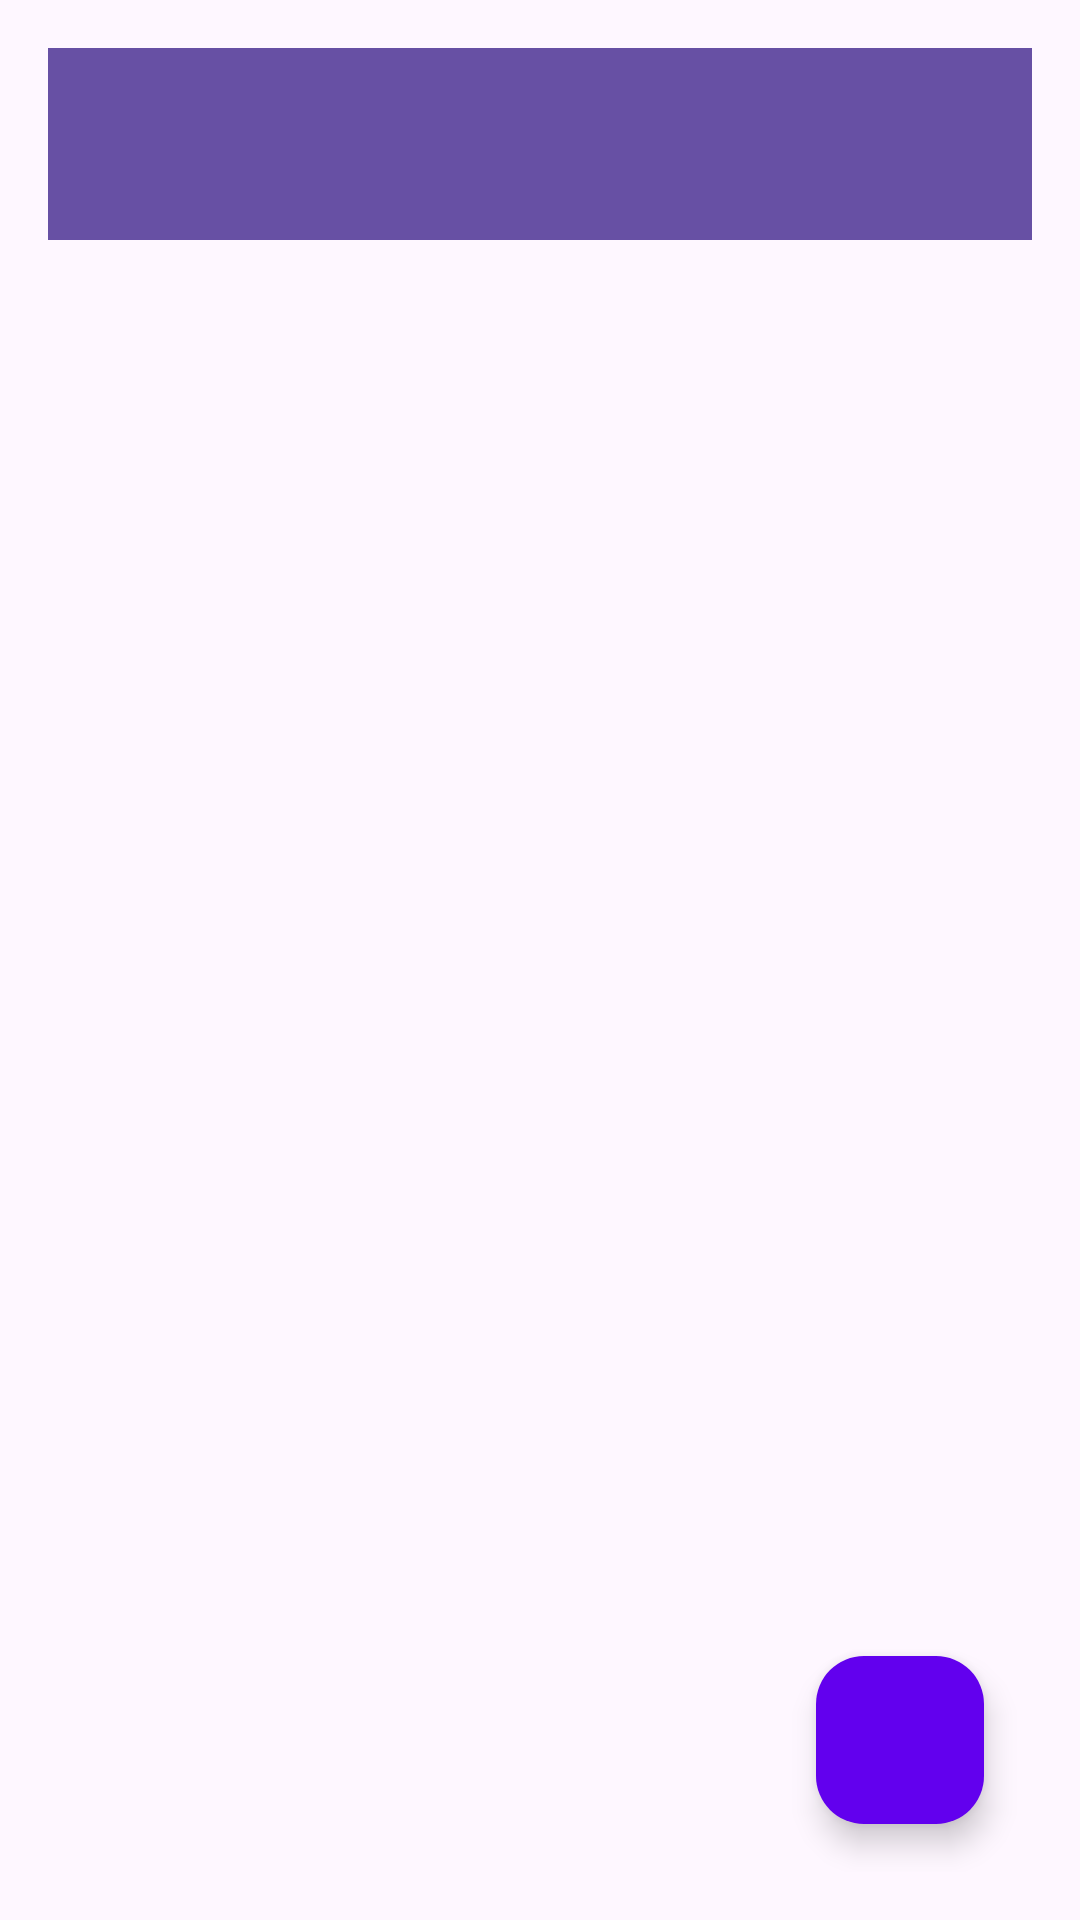

Android layout source for this screen:
<!-- AndroidManifest.xml: activity theme Theme.RecipeManager -->
<!-- res/layout/activity_host.xml -->
<?xml version="1.0" encoding="utf-8"?>
<FrameLayout
    xmlns:android="http://schemas.android.com/apk/res/android"
    xmlns:app="http://schemas.android.com/apk/res-auto"
    xmlns:tools="http://schemas.android.com/tools"
    android:layout_width="match_parent"
    android:layout_height="match_parent"
    android:padding="@dimen/_16dp"
    tools:context=".HostActivity">

    <LinearLayout
        android:layout_width="match_parent"
        android:layout_height="match_parent"
        android:orientation="vertical">

        <androidx.appcompat.widget.Toolbar
            android:id="@+id/toolbar"
            android:layout_width="match_parent"
            android:layout_height="?attr/actionBarSize"
            android:background="?attr/colorPrimary"
            android:fitsSystemWindows="true"
            android:title="@string/app_name"
            android:titleTextColor="@android:color/white"/>

        <ProgressBar
            android:id="@+id/progressBar"
            android:layout_width="wrap_content"
            android:layout_height="wrap_content"
            android:layout_gravity="center"
            android:visibility="gone"
            android:layout_marginTop="@dimen/_16dp"/>

        <androidx.recyclerview.widget.RecyclerView
            android:id="@+id/recyclerView"
            android:layout_width="match_parent"
            android:layout_height="0dp"
            android:layout_weight="1"
            android:paddingTop="@dimen/_16dp"/>

        <androidx.recyclerview.widget.RecyclerView
            android:id="@+id/searchRecyclerView"
            android:layout_width="match_parent"
            android:layout_height="0dp"
            android:layout_weight="1"
            android:visibility="gone"
            android:paddingTop="@dimen/_16dp"/>
    </LinearLayout>

    <FrameLayout
        android:id="@+id/fragment_container"
        android:layout_width="match_parent"
        android:layout_height="match_parent"
        android:visibility="gone"/>

    <com.google.android.material.floatingactionbutton.FloatingActionButton
        android:id="@+id/fabFavorites"
        android:layout_width="wrap_content"
        android:layout_height="wrap_content"
        android:layout_gravity="bottom|end"
        android:layout_margin="@dimen/_16dp"
        android:src="@drawable/ic_favorite"
        app:tint="@android:color/white"
        app:backgroundTint="@color/purple_500"
        android:contentDescription="@string/go_to_favorites"/>
</FrameLayout>
<!-- resources referenced by this layout -->
<resources>
  <dimen name="_16dp">16dp</dimen>
  <string name="app_name">RecipeManager</string>
  <string name="go_to_favorites">Go to favorites</string>
  <style name="Theme.RecipeManager" parent="Theme.MaterialComponents.Light.NoActionBar">
          <item name="colorPrimary">@color/purple_500</item>
          <item name="colorPrimaryVariant">@color/purple_700</item>
          <item name="colorOnPrimary">@color/white</item>
          <item name="colorSecondary">@color/teal_200</item>
          <item name="colorOnSecondary">@color/black</item>
  
          <item name="windowActionBar">false</item>
          <item name="windowNoTitle">true</item>
      </style>
  <!-- not gathered from this repository: default colours our renderer supplied (Android Studio template values) -->
  <color name="purple_500">#FF6200EE</color>
  <color name="purple_700">#FF3700B3</color>
  <color name="teal_200">#FF03DAC5</color>
  <color name="black">#FF000000</color>
  <color name="white">#FFFFFFFF</color>
</resources>
